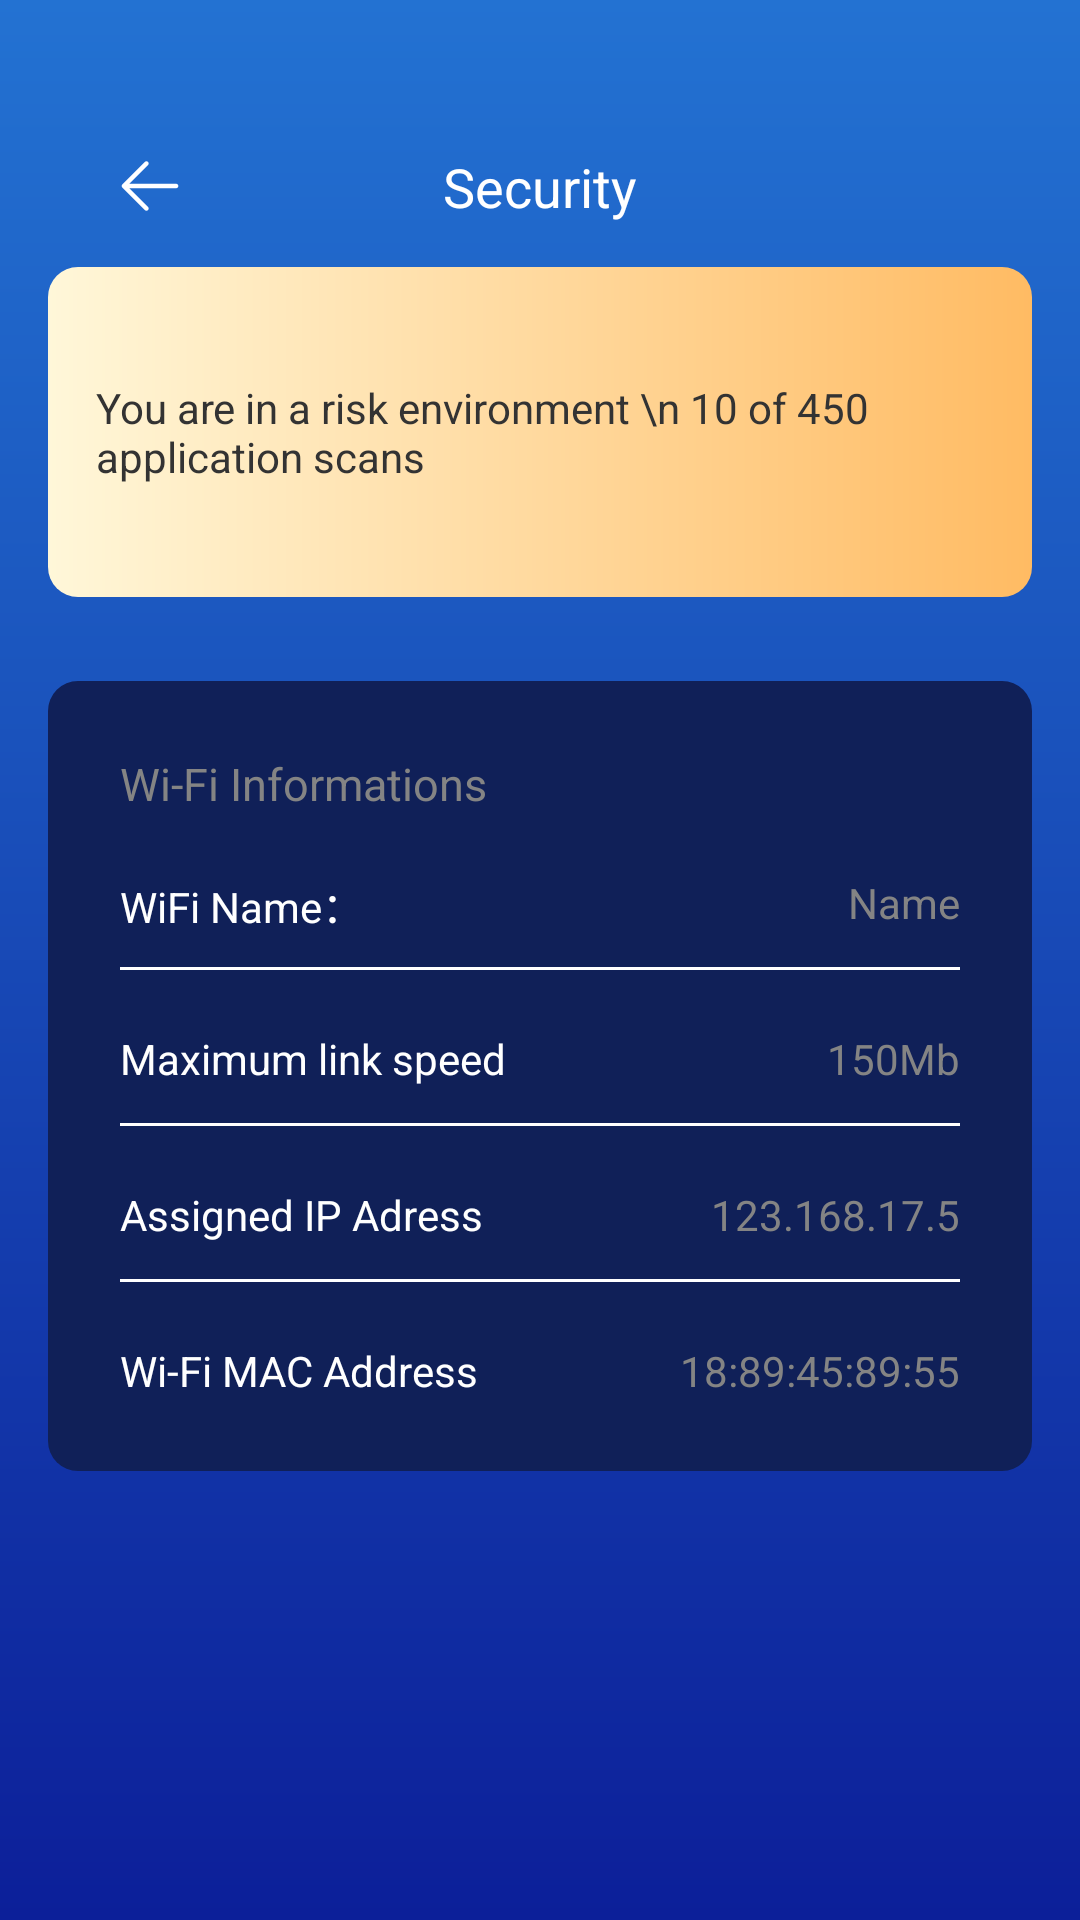

Android layout source for this screen:
<!-- AndroidManifest.xml: application theme Theme.WifiProject -->
<!-- res/layout/activity_security.xml -->
<?xml version="1.0" encoding="utf-8"?>
<layout>

    <androidx.constraintlayout.widget.ConstraintLayout xmlns:android="http://schemas.android.com/apk/res/android"
        xmlns:app="http://schemas.android.com/apk/res-auto"
        xmlns:tools="http://schemas.android.com/tools"
        android:layout_width="match_parent"
        android:layout_height="match_parent"
        android:background="@drawable/flash_background">

        <ImageView
            android:id="@+id/arrow_back"
            android:layout_width="wrap_content"
            android:layout_height="wrap_content"
            android:layout_marginStart="28dp"
            android:layout_marginTop="40dp"
            android:padding="10dp"
            android:src="@mipmap/ic_back"
            app:layout_constraintStart_toStartOf="parent"
            app:layout_constraintTop_toTopOf="parent" />

        <TextView
            android:layout_width="wrap_content"
            android:layout_height="wrap_content"
            android:text="Security"
            android:textColor="#FFFFFFFF"
            android:textSize="18sp"
            app:layout_constraintBottom_toBottomOf="@id/arrow_back"
            app:layout_constraintEnd_toEndOf="parent"
            app:layout_constraintStart_toStartOf="parent"
            app:layout_constraintTop_toTopOf="@id/arrow_back" />

        <androidx.constraintlayout.widget.ConstraintLayout
            android:id="@+id/home_connect_status"
            android:layout_width="match_parent"
            android:layout_height="110dp"
            android:layout_marginStart="16dp"
            android:layout_marginTop="5dp"
            android:layout_marginEnd="16dp"
            android:background="@drawable/disconnected"
            app:layout_constraintStart_toStartOf="parent"
            app:layout_constraintTop_toBottomOf="@id/arrow_back">

            <TextView
                android:layout_width="wrap_content"
                android:layout_height="wrap_content"
                android:layout_marginStart="16dp"
                android:text="You are in a risk environment \n
10 of 450 application scans"
                android:textColor="#FF333333"
                android:textSize="14sp"
                app:layout_constraintBottom_toBottomOf="parent"
                app:layout_constraintStart_toStartOf="parent"
                app:layout_constraintTop_toTopOf="parent" />

            <ImageView
                android:id="@+id/status_src"
                android:layout_width="wrap_content"
                android:layout_height="wrap_content"
                android:layout_marginEnd="24dp"
                app:layout_constraintBottom_toBottomOf="parent"
                app:layout_constraintEnd_toEndOf="parent"
                app:layout_constraintTop_toTopOf="parent" />
        </androidx.constraintlayout.widget.ConstraintLayout>

        <FrameLayout
            android:visibility="gone"
            android:id="@+id/ad_fl"
            android:layout_width="match_parent"
            android:layout_height="132dp"
            android:layout_marginStart="16dp"
            android:layout_marginTop="20dp"
            android:layout_marginEnd="16dp"
            android:background="@mipmap/ad_background"
            app:layout_constraintStart_toStartOf="parent"
            app:layout_constraintTop_toBottomOf="@id/home_connect_status" />

        <androidx.constraintlayout.widget.ConstraintLayout
            android:layout_width="match_parent"
            android:layout_height="wrap_content"
            android:layout_marginStart="16dp"
            android:layout_marginTop="28dp"
            android:layout_marginEnd="16dp"
            android:background="@drawable/wifi_info_background"
            android:padding="24dp"
            app:layout_constraintStart_toStartOf="parent"
            app:layout_constraintTop_toBottomOf="@id/ad_fl">

            <TextView
                android:id="@+id/wifi_info_tv"
                android:layout_width="wrap_content"
                android:layout_height="wrap_content"
                android:text="Wi-Fi Informations"
                android:textColor="#FF848484"
                android:textSize="15sp"
                app:layout_constraintStart_toStartOf="parent"
                app:layout_constraintTop_toTopOf="parent" />

            <TextView
                android:layout_width="wrap_content"
                android:layout_height="wrap_content"
                android:layout_marginTop="20dp"
                android:text="WiFi Name："
                android:textColor="#FFFFFFFF"
                android:textSize="14sp"
                app:layout_constraintStart_toStartOf="parent"
                app:layout_constraintTop_toBottomOf="@id/wifi_info_tv" />

            <TextView
                android:id="@+id/wifi_name"
                android:layout_width="wrap_content"
                android:layout_height="wrap_content"
                android:layout_marginTop="20dp"
                android:text="Name"
                android:textColor="#FF848484"
                android:textSize="14sp"
                app:layout_constraintEnd_toEndOf="parent"
                app:layout_constraintTop_toBottomOf="@id/wifi_info_tv" />

            <View
                android:id="@+id/name_line"
                android:layout_width="match_parent"
                android:layout_height="1dp"
                android:layout_marginTop="12dp"
                android:background="#ffffff"
                app:layout_constraintStart_toStartOf="parent"
                app:layout_constraintTop_toBottomOf="@id/wifi_name" />

            <TextView
                android:layout_width="wrap_content"
                android:layout_height="wrap_content"
                android:layout_marginTop="20dp"
                android:text="Maximum link speed"
                android:textColor="#FFFFFFFF"
                android:textSize="14sp"
                app:layout_constraintStart_toStartOf="parent"
                app:layout_constraintTop_toBottomOf="@id/name_line" />

            <TextView
                android:id="@+id/wifi_speed"
                android:layout_width="wrap_content"
                android:layout_height="wrap_content"
                android:layout_marginTop="20dp"
                android:text="150Mb"
                android:textColor="#FF848484"
                android:textSize="14sp"
                app:layout_constraintEnd_toEndOf="parent"
                app:layout_constraintTop_toBottomOf="@id/name_line" />

            <View
                android:id="@+id/speed_line"
                android:layout_width="match_parent"
                android:layout_height="1dp"
                android:layout_marginTop="12dp"
                android:background="#ffffff"
                app:layout_constraintStart_toStartOf="parent"
                app:layout_constraintTop_toBottomOf="@id/wifi_speed" />

            <TextView
                android:layout_width="wrap_content"
                android:layout_height="wrap_content"
                android:layout_marginTop="20dp"
                android:text="Assigned IP Adress"
                android:textColor="#FFFFFFFF"
                android:textSize="14sp"
                app:layout_constraintStart_toStartOf="parent"
                app:layout_constraintTop_toBottomOf="@id/speed_line" />

            <TextView
                android:id="@+id/wifi_ip"
                android:layout_width="wrap_content"
                android:layout_height="wrap_content"
                android:layout_marginTop="20dp"
                android:text="123.168.17.5"
                android:textColor="#FF848484"
                android:textSize="14sp"
                app:layout_constraintEnd_toEndOf="parent"
                app:layout_constraintTop_toBottomOf="@id/speed_line"
                tools:ignore="DuplicateIds" />

            <View
                android:id="@+id/ip_line"
                android:layout_width="match_parent"
                android:layout_height="1dp"
                android:layout_marginTop="12dp"
                android:background="#ffffff"
                app:layout_constraintStart_toStartOf="parent"
                app:layout_constraintTop_toBottomOf="@id/wifi_ip" />

            <TextView
                android:layout_width="wrap_content"
                android:layout_height="wrap_content"
                android:layout_marginTop="20dp"
                android:text="Wi-Fi MAC Address"
                android:textColor="#FFFFFFFF"
                android:textSize="14sp"
                app:layout_constraintStart_toStartOf="parent"
                app:layout_constraintTop_toBottomOf="@id/ip_line" />

            <TextView
                android:id="@+id/wifi_mac"
                android:layout_width="wrap_content"
                android:layout_height="wrap_content"
                android:layout_marginTop="20dp"
                android:text="18:89:45:89:55"
                android:textColor="#FF848484"
                android:textSize="14sp"
                app:layout_constraintEnd_toEndOf="parent"
                app:layout_constraintTop_toBottomOf="@id/ip_line" />
        </androidx.constraintlayout.widget.ConstraintLayout>
    </androidx.constraintlayout.widget.ConstraintLayout>
</layout>
<!-- resources referenced by this layout -->
<resources>
  <!-- drawable disconnected (drawable) -->
  <?xml version="1.0" encoding="utf-8"?>
  <shape xmlns:android="http://schemas.android.com/apk/res/android">
      <gradient
          android:endColor="#FFBB63"
          android:startColor="#FFF7D9" />
      <corners android:radius="10dp" />
  </shape>
  <!-- drawable flash_background (drawable) -->
  <?xml version="1.0" encoding="utf-8"?>
  <shape xmlns:android="http://schemas.android.com/apk/res/android">
      <gradient
          android:angle="90"
          android:endColor="#2372D2"
          android:startColor="#0C1F99" />
  </shape>
  <!-- drawable wifi_info_background (drawable) -->
  <?xml version="1.0" encoding="utf-8"?>
  <shape xmlns:android="http://schemas.android.com/apk/res/android">
      <corners android:radius="10dp" />
      <solid android:color="#102058" />
  </shape>
  <!-- mipmap ad_background: png bitmap (mipmap-xxhdpi, 14476 bytes) -->
  <!-- mipmap ic_back: png bitmap (mipmap-xxhdpi, 547 bytes) -->
  <style name="Theme.WifiProject" parent="Theme.MaterialComponents.DayNight.NoActionBar.Bridge">
          
          <item name="colorPrimary">@color/purple_500</item>
          <item name="colorPrimaryVariant">@color/purple_700</item>
          
          
          <item name="colorSecondary">@color/teal_200</item>
          <item name="colorSecondaryVariant">@color/teal_700</item>
          <item name="colorOnSecondary">@color/black</item>
          
          
          
      </style>
  <color name="purple_500">#FF6200EE</color>
  <color name="purple_700">#FF3700B3</color>
  <color name="teal_200">#FF03DAC5</color>
  <color name="teal_700">#FF018786</color>
  <color name="black">#FF000000</color>
</resources>
